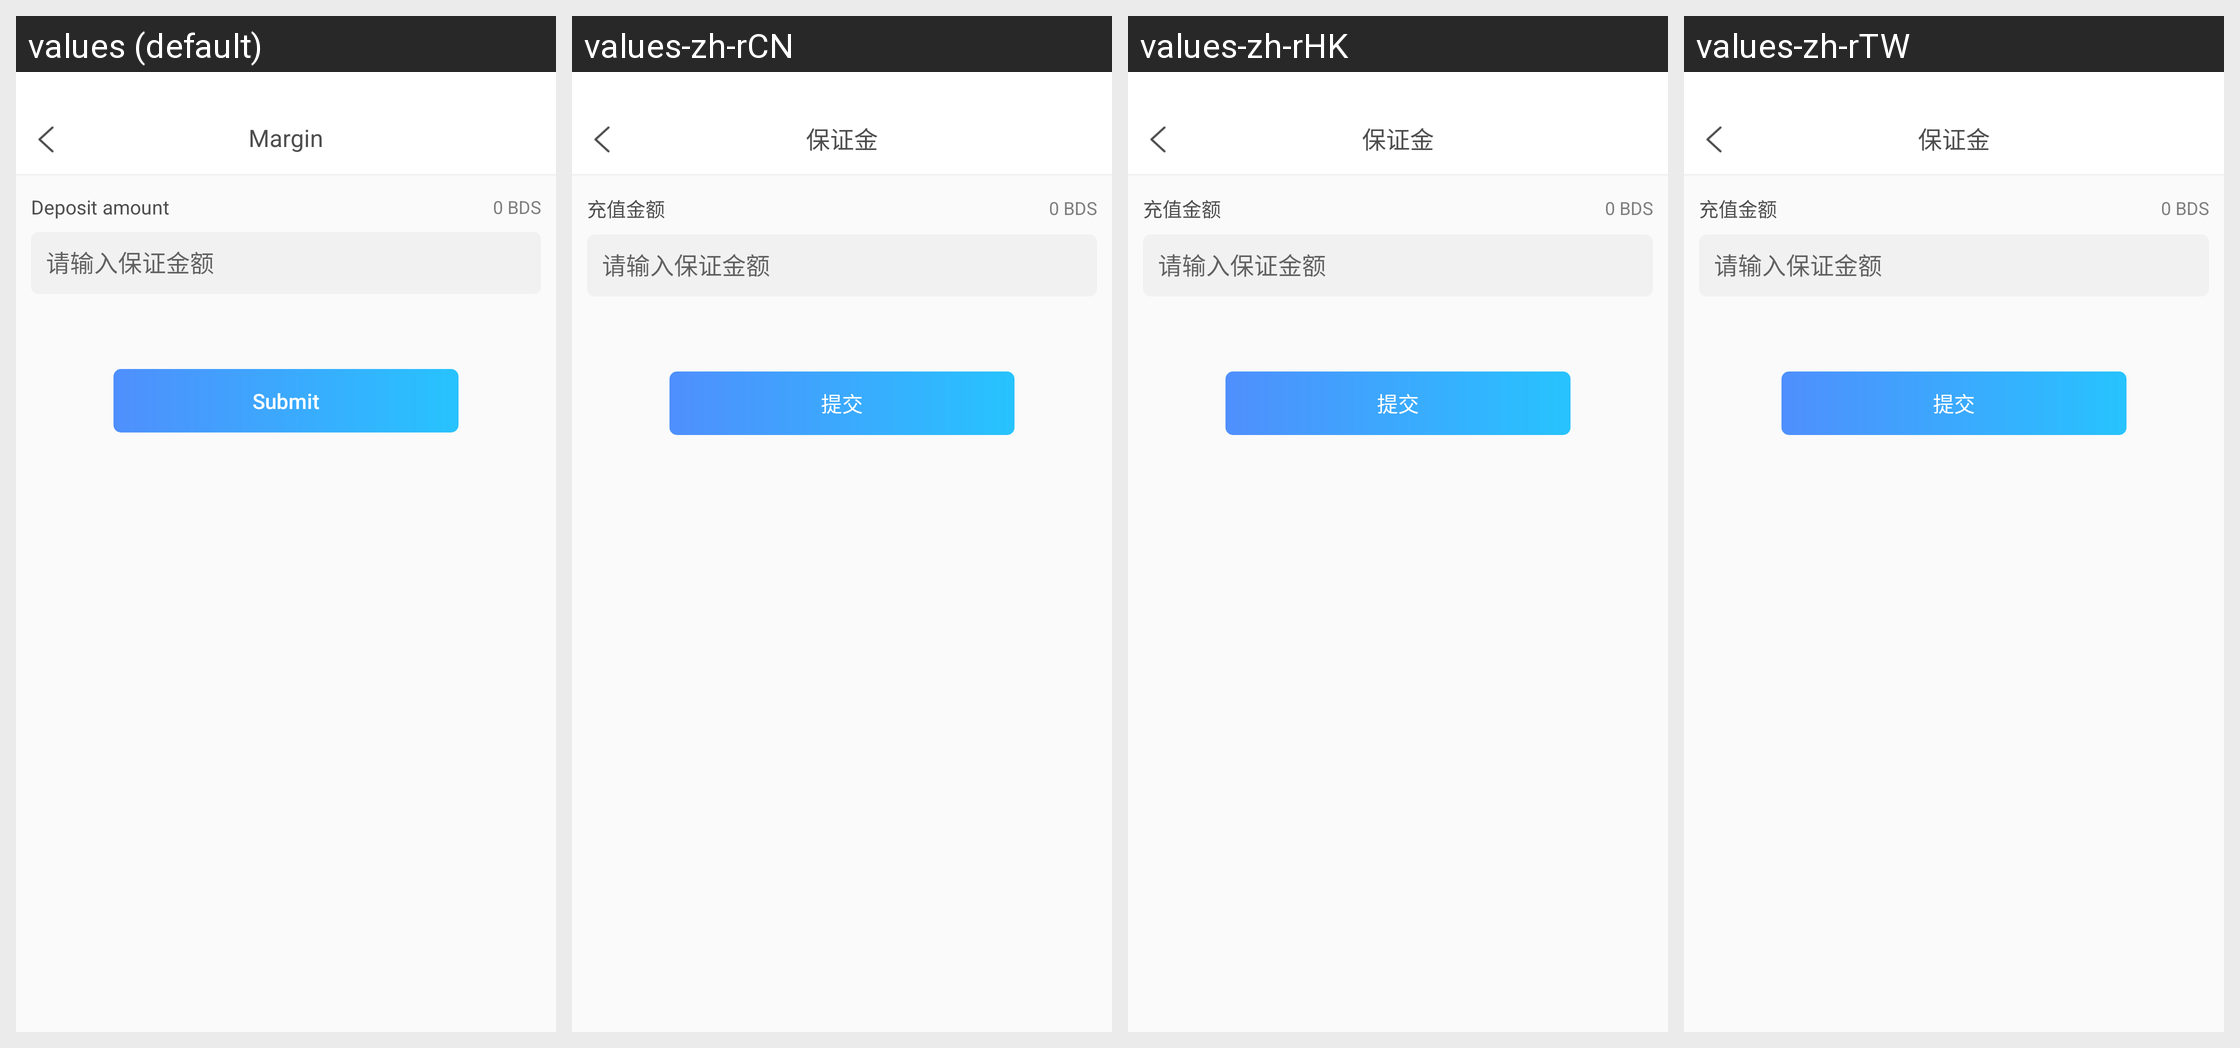

This grid shows one Android layout under several languages. Give, for every string resource on the screen, its name, the default text and each shown locale's text.
Android screen res/layout/activity_bao_zheng_jin.xml rendered under 4 locales, left to right: values (default), values-zh-rCN, values-zh-rHK, values-zh-rTW. Device: Nexus 5 (rendered at 1080×1920; each locale shown at half size, 540×960, under a caption strip naming it); theme immersivemode.
Other locales in the repository, not shown: values-en-rGB.
Strings drawn on this screen, with the default value and each locale's value (text and hints the layout hard-codes, and strings that could not be matched under every locale, appear in the picture but are not listed):

bds_margin2
  values: Margin
  values-zh-rCN: 保证金
  values-zh-rHK: 保证金
  values-zh-rTW: 保证金

bds_revalued_amount
  values: Deposit amount
  values-zh-rCN: 充值金额
  values-zh-rHK: 充值金额
  values-zh-rTW: 充值金额

bds_submit
  values: Submit
  values-zh-rCN: 提交
  values-zh-rHK: 提交
  values-zh-rTW: 提交
